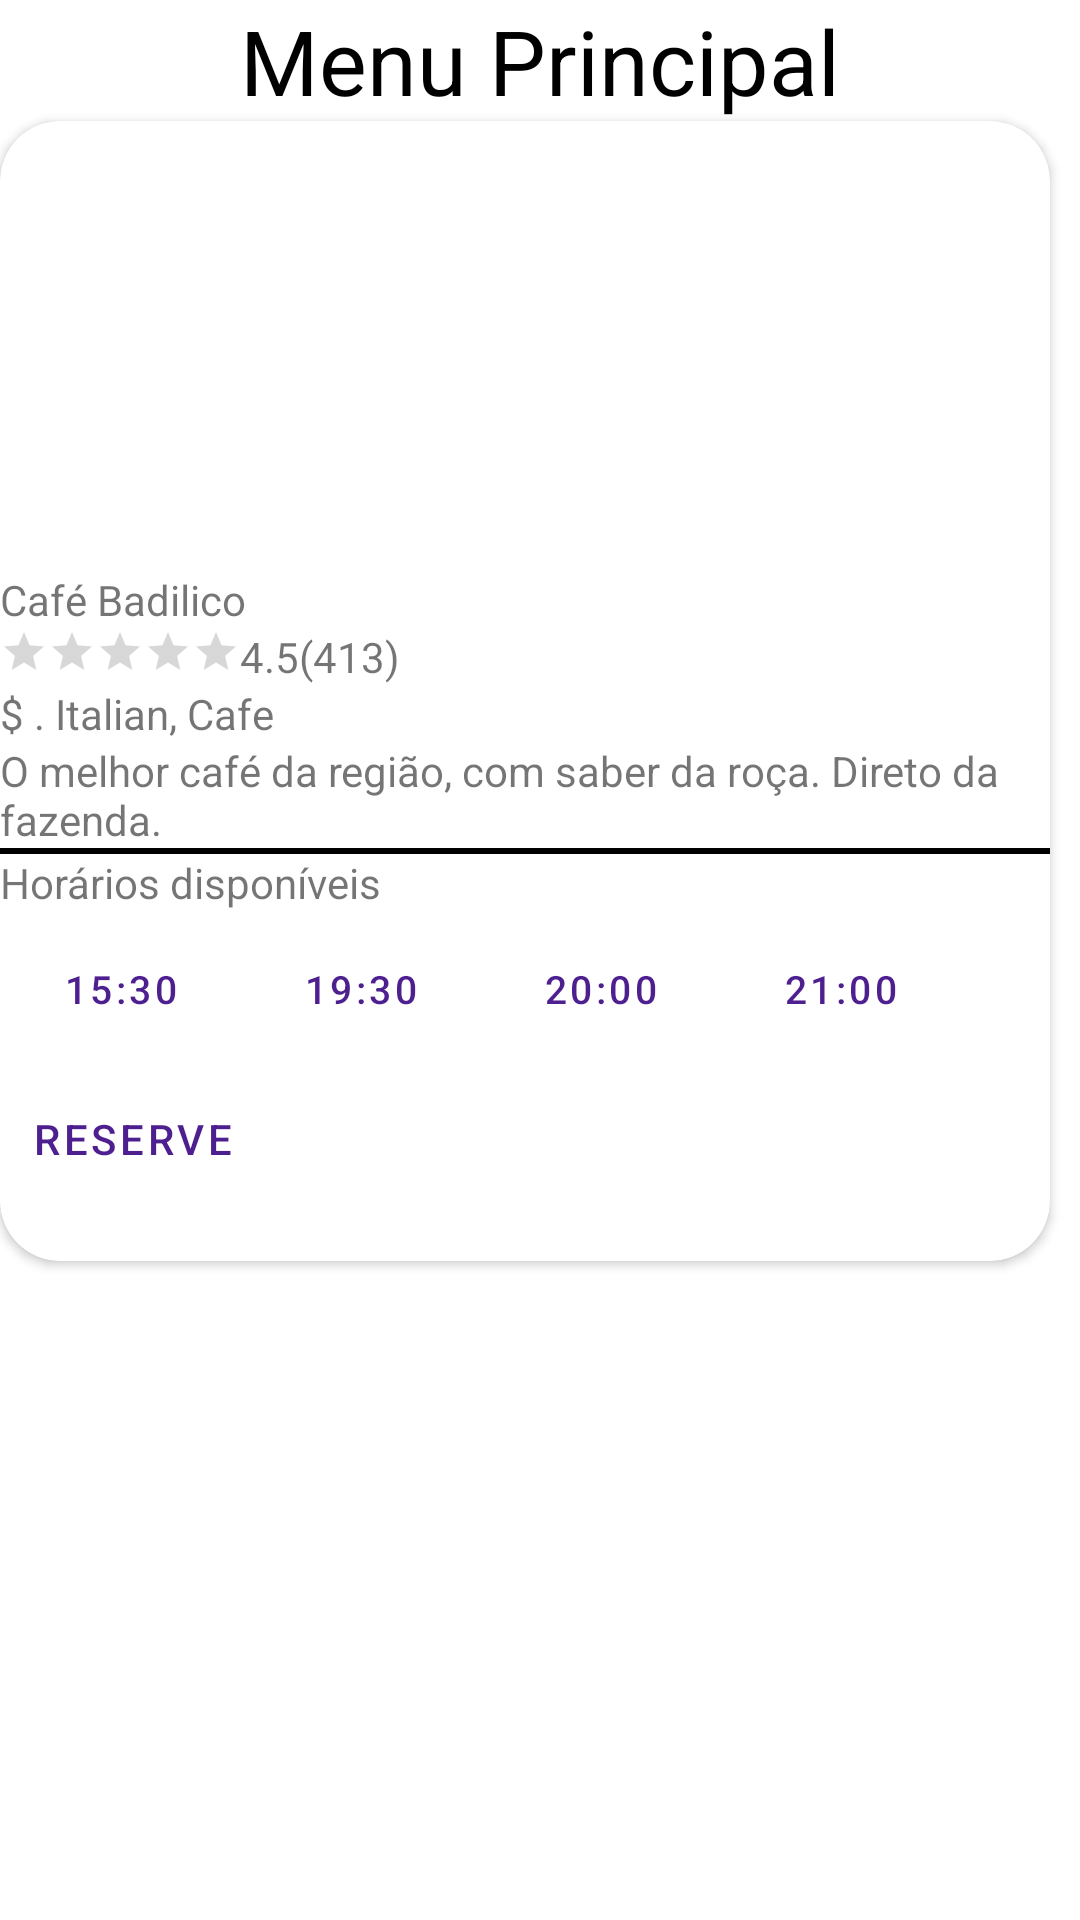

Reconstruct the res/layout file that produces this screen, plus the resources it refers to.
<!-- AndroidManifest.xml: application theme Theme.SkoutApp -->
<!-- res/layout/menu_principal_layout.xml -->
<?xml version="1.0" encoding="utf-8"?>
<LinearLayout xmlns:android="http://schemas.android.com/apk/res/android"
    xmlns:app="http://schemas.android.com/apk/res-auto"
    xmlns:tools="http://schemas.android.com/tools"
    android:layout_width="match_parent"
    android:layout_height="match_parent"
    android:orientation="vertical"
    tools:context=".MenuPrincipalActivity">

    <TextView
        android:layout_width="wrap_content"
        android:layout_height="wrap_content"
        android:layout_gravity="center_horizontal"
        android:text="Menu Principal"
        android:textColor="#000"
        android:textSize="30sp" />

    <androidx.cardview.widget.CardView
        android:layout_width="350dp"
        android:layout_height="380dp"
        app:cardCornerRadius="20dp">

        <LinearLayout
            android:layout_width="match_parent"
            android:layout_height="match_parent"
            android:orientation="vertical">

            <ImageView
                android:layout_width="match_parent"
                android:layout_height="150dp"
                android:scaleType="centerCrop"
                android:src="@drawable/coffee" />

            <TextView
                android:layout_width="wrap_content"
                android:layout_height="wrap_content"
                android:text="Café Badilico" />

            <LinearLayout
                android:layout_width="match_parent"
                android:layout_height="wrap_content"
                android:orientation="horizontal">

                <RatingBar
                    android:layout_width="wrap_content"
                    android:layout_height="wrap_content"
                    android:numStars="5"
                    style="@style/Widget.AppCompat.RatingBar.Small"
                    android:stepSize="1"
                    />

                <TextView
                    android:layout_width="wrap_content"
                    android:layout_height="wrap_content"
                    android:text="4.5" />

                <TextView
                    android:layout_width="wrap_content"
                    android:layout_height="wrap_content"
                    android:text="(413)" />
            </LinearLayout>

            <TextView
                android:layout_width="wrap_content"
                android:layout_height="wrap_content"
                android:text="$ . Italian, Cafe" />

            <TextView
                android:layout_width="wrap_content"
                android:layout_height="wrap_content"
                android:text="O melhor café da região, com saber da roça. Direto da fazenda." />

            <View
                android:layout_width="match_parent"
                android:layout_height="2dp"
                android:background="#000" />

            <TextView
                android:layout_width="wrap_content"
                android:layout_height="wrap_content"
                android:text="Horários disponíveis" />

            <LinearLayout
                android:layout_width="match_parent"
                android:layout_height="wrap_content"
                android:orientation="horizontal">

                <Button
                    style="@style/Widget.MaterialComponents.Button.TextButton"
                    android:layout_width="76dp"
                    android:layout_height="wrap_content"
                    android:text="15:30"
                    android:layout_margin="2dp"
                    android:textSize="13sp"/>

                <Button
                    style="@style/Widget.MaterialComponents.Button.TextButton"
                    android:layout_width="76dp"
                    android:layout_height="wrap_content"
                    android:text="19:30"
                    android:layout_margin="2dp"
                    android:textSize="13sp"/>

                <Button
                    style="@style/Widget.MaterialComponents.Button.TextButton"
                    android:layout_width="76dp"
                    android:layout_height="wrap_content"
                    android:text="20:00"
                    android:layout_margin="2dp"
                    android:textSize="13sp"/>

                <Button
                    style="@style/Widget.MaterialComponents.Button.TextButton"
                    android:layout_width="76dp"
                    android:layout_height="wrap_content"
                    android:text="21:00"
                    android:layout_margin="2dp"
                    android:textSize="13sp"/>
            </LinearLayout>

            <Button
                style="@style/Widget.MaterialComponents.Button.TextButton"
                android:layout_width="wrap_content"
                android:layout_height="wrap_content"
                android:text="Reserve" />
        </LinearLayout>
    </androidx.cardview.widget.CardView>


</LinearLayout>
<!-- resources referenced by this layout -->
<resources>
  <style name="Theme.SkoutApp" parent="Theme.MaterialComponents.DayNight.DarkActionBar">
          
          <item name="colorPrimary">#4D1F8F</item>
          <item name="colorPrimaryVariant">@color/purple_700</item>
          <item name="colorOnPrimary">@color/white</item>
          
          <item name="colorSecondary">@color/teal_200</item>
          <item name="colorSecondaryVariant">@color/teal_700</item>
          <item name="colorOnSecondary">@color/black</item>
          
          <item name="android:statusBarColor" tools:targetApi="l">?attr/colorPrimaryVariant</item>
          
      </style>
  <!-- not gathered from this repository: default colours our renderer supplied (Android Studio template values) -->
  <color name="purple_700">#FF3700B3</color>
  <color name="teal_200">#FF03DAC5</color>
  <color name="teal_700">#FF018786</color>
  <color name="black">#FF000000</color>
  <color name="white">#FFFFFFFF</color>
</resources>
